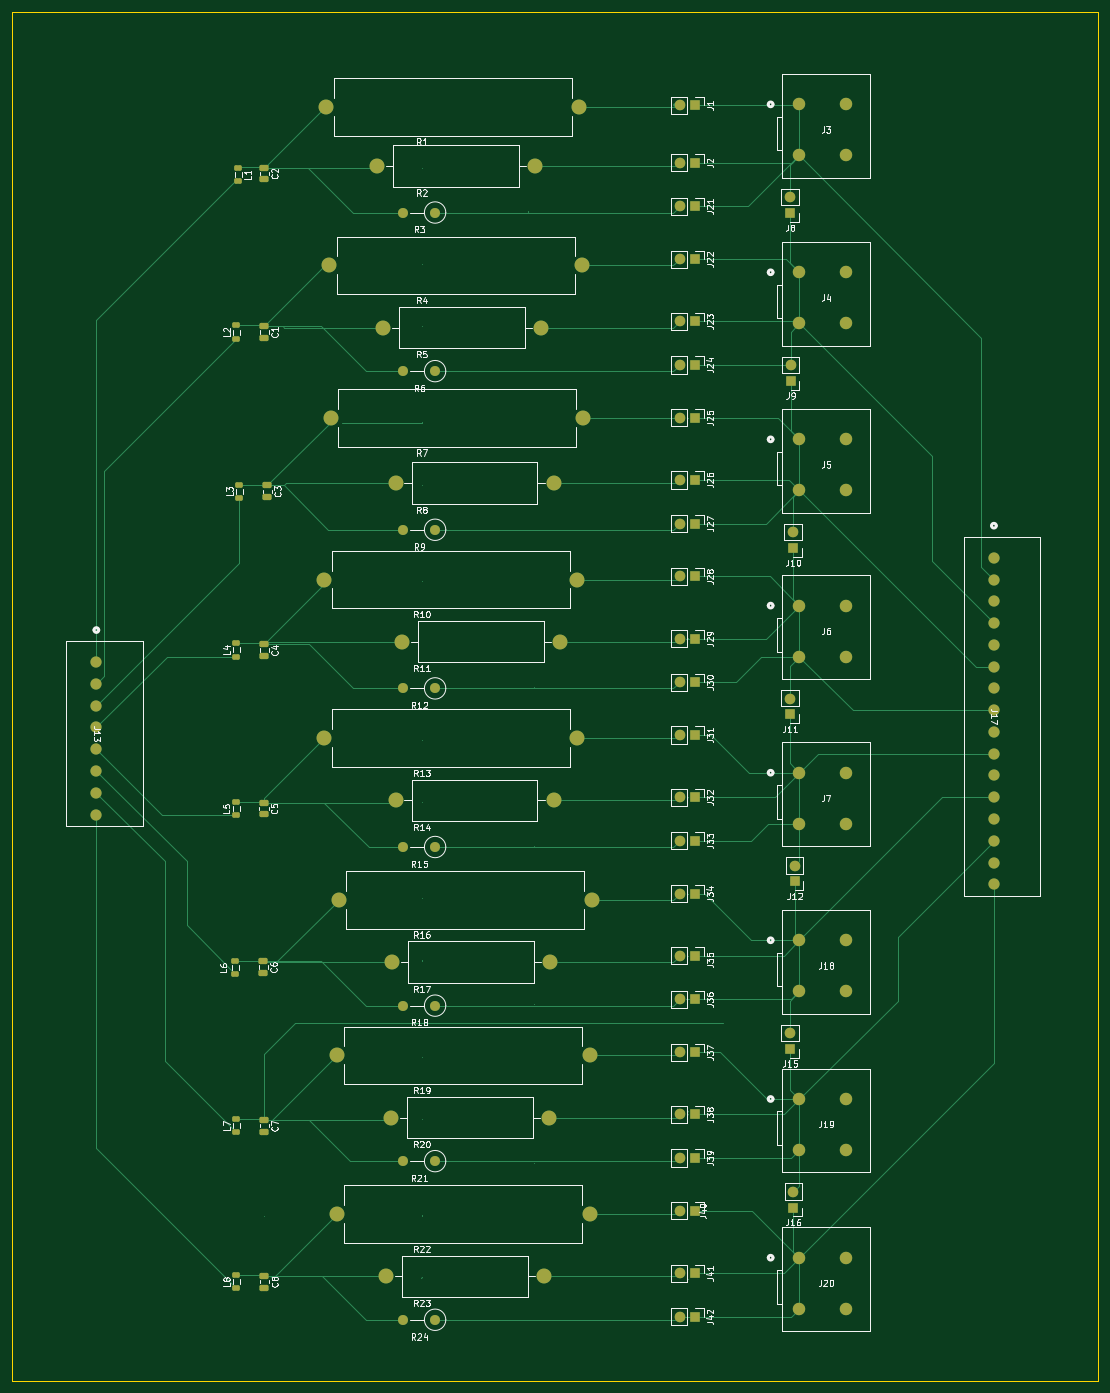
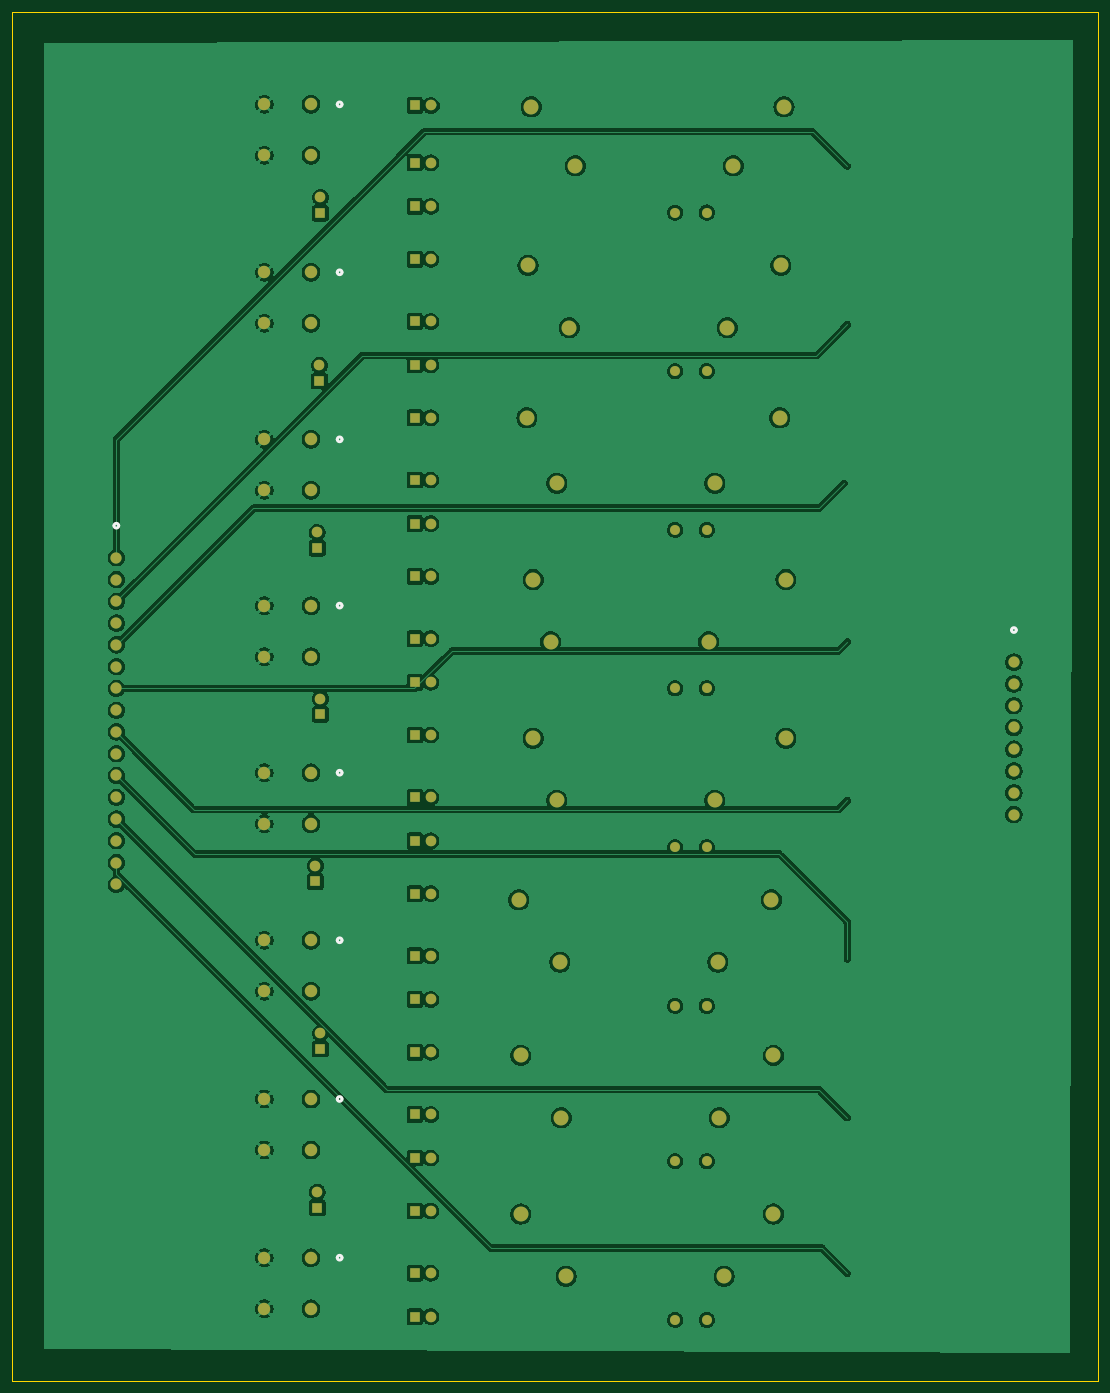
Circuit board: 9 layer files. Board 174.5 x 220.0 mm.
- bottom_copper: measurementcircuit-B_Cu.gbr (293596 bytes)
- bottom_mask: measurementcircuit-B_Mask.gbr (6375 bytes)
- paste: measurementcircuit-B_Paste.gbr (461 bytes)
- bottom_silk: measurementcircuit-B_Silkscreen.gbr (2089 bytes)
- outline: measurementcircuit-Edge_Cuts.gbr (618 bytes)
- top_copper: measurementcircuit-F_Cu.gbr (33763 bytes)
- top_mask: measurementcircuit-F_Mask.gbr (8409 bytes)
- paste: measurementcircuit-F_Paste.gbr (2465 bytes)
- top_silk: measurementcircuit-F_Silkscreen.gbr (128294 bytes)

=== bottom_copper: measurementcircuit-B_Cu.gbr (293596 bytes, source omitted) ===
=== bottom_mask: measurementcircuit-B_Mask.gbr (6375 bytes, source omitted) ===
=== paste: measurementcircuit-B_Paste.gbr ===
%TF.GenerationSoftware,KiCad,Pcbnew,9.0.5*%
%TF.CreationDate,2025-11-16T19:12:02-08:00*%
%TF.ProjectId,measurementcircuit,6d656173-7572-4656-9d65-6e7463697263,rev?*%
%TF.SameCoordinates,Original*%
%TF.FileFunction,Paste,Bot*%
%TF.FilePolarity,Positive*%
%FSLAX46Y46*%
G04 Gerber Fmt 4.6, Leading zero omitted, Abs format (unit mm)*
G04 Created by KiCad (PCBNEW 9.0.5) date 2025-11-16 19:12:02*
%MOMM*%
%LPD*%
G01*
G04 APERTURE LIST*
G04 APERTURE END LIST*
M02*

=== bottom_silk: measurementcircuit-B_Silkscreen.gbr ===
%TF.GenerationSoftware,KiCad,Pcbnew,9.0.5*%
%TF.CreationDate,2025-11-16T19:12:02-08:00*%
%TF.ProjectId,measurementcircuit,6d656173-7572-4656-9d65-6e7463697263,rev?*%
%TF.SameCoordinates,Original*%
%TF.FileFunction,Legend,Bot*%
%TF.FilePolarity,Positive*%
%FSLAX46Y46*%
G04 Gerber Fmt 4.6, Leading zero omitted, Abs format (unit mm)*
G04 Created by KiCad (PCBNEW 9.0.5) date 2025-11-16 19:12:02*
%MOMM*%
%LPD*%
G01*
G04 APERTURE LIST*
%ADD10C,0.508000*%
G04 APERTURE END LIST*
D10*
%TO.C,J7*%
X-73014000Y-43057961D02*
G75*
G02*
X-73776000Y-43057961I-381000J0D01*
G01*
X-73776000Y-43057961D02*
G75*
G02*
X-73014000Y-43057961I381000J0D01*
G01*
%TO.C,J18*%
X-73014000Y-69993882D02*
G75*
G02*
X-73776000Y-69993882I-381000J0D01*
G01*
X-73776000Y-69993882D02*
G75*
G02*
X-73014000Y-69993882I381000J0D01*
G01*
%TO.C,J3*%
X-73014000Y64385720D02*
G75*
G02*
X-73776000Y64385720I-381000J0D01*
G01*
X-73776000Y64385720D02*
G75*
G02*
X-73014000Y64385720I381000J0D01*
G01*
%TO.C,J5*%
X-73014000Y10533879D02*
G75*
G02*
X-73776000Y10533879I-381000J0D01*
G01*
X-73776000Y10533879D02*
G75*
G02*
X-73014000Y10533879I381000J0D01*
G01*
%TO.C,J6*%
X-73014000Y-16192041D02*
G75*
G02*
X-73776000Y-16192041I-381000J0D01*
G01*
X-73776000Y-16192041D02*
G75*
G02*
X-73014000Y-16192041I381000J0D01*
G01*
%TO.C,J19*%
X-73014000Y-95507961D02*
G75*
G02*
X-73776000Y-95507961I-381000J0D01*
G01*
X-73776000Y-95507961D02*
G75*
G02*
X-73014000Y-95507961I381000J0D01*
G01*
%TO.C,J13*%
X-181408999Y-20122435D02*
G75*
G02*
X-182170999Y-20122435I-381000J0D01*
G01*
X-182170999Y-20122435D02*
G75*
G02*
X-181408999Y-20122435I381000J0D01*
G01*
%TO.C,J20*%
X-73014000Y-121022040D02*
G75*
G02*
X-73776000Y-121022040I-381000J0D01*
G01*
X-73776000Y-121022040D02*
G75*
G02*
X-73014000Y-121022040I381000J0D01*
G01*
%TO.C,J4*%
X-73014000Y37389800D02*
G75*
G02*
X-73776000Y37389800I-381000J0D01*
G01*
X-73776000Y37389800D02*
G75*
G02*
X-73014000Y37389800I381000J0D01*
G01*
%TO.C,J17*%
X-37119000Y-3345188D02*
G75*
G02*
X-37881000Y-3345188I-381000J0D01*
G01*
X-37881000Y-3345188D02*
G75*
G02*
X-37119000Y-3345188I381000J0D01*
G01*
%TD*%
M02*

=== outline: measurementcircuit-Edge_Cuts.gbr ===
%TF.GenerationSoftware,KiCad,Pcbnew,9.0.5*%
%TF.CreationDate,2025-11-16T19:12:02-08:00*%
%TF.ProjectId,measurementcircuit,6d656173-7572-4656-9d65-6e7463697263,rev?*%
%TF.SameCoordinates,Original*%
%TF.FileFunction,Profile,NP*%
%FSLAX46Y46*%
G04 Gerber Fmt 4.6, Leading zero omitted, Abs format (unit mm)*
G04 Created by KiCad (PCBNEW 9.0.5) date 2025-11-16 19:12:02*
%MOMM*%
%LPD*%
G01*
G04 APERTURE LIST*
%TA.AperFunction,Profile*%
%ADD10C,0.050000*%
%TD*%
G04 APERTURE END LIST*
D10*
X-195289999Y79222761D02*
X-20789999Y79222761D01*
X-20789999Y-140777239D01*
X-195289999Y-140777239D01*
X-195289999Y79222761D01*
M02*

=== top_copper: measurementcircuit-F_Cu.gbr (33763 bytes, source omitted) ===
=== top_mask: measurementcircuit-F_Mask.gbr (8409 bytes, source omitted) ===
=== paste: measurementcircuit-F_Paste.gbr (2465 bytes, source withheld) ===
=== top_silk: measurementcircuit-F_Silkscreen.gbr (128294 bytes, source omitted) ===
